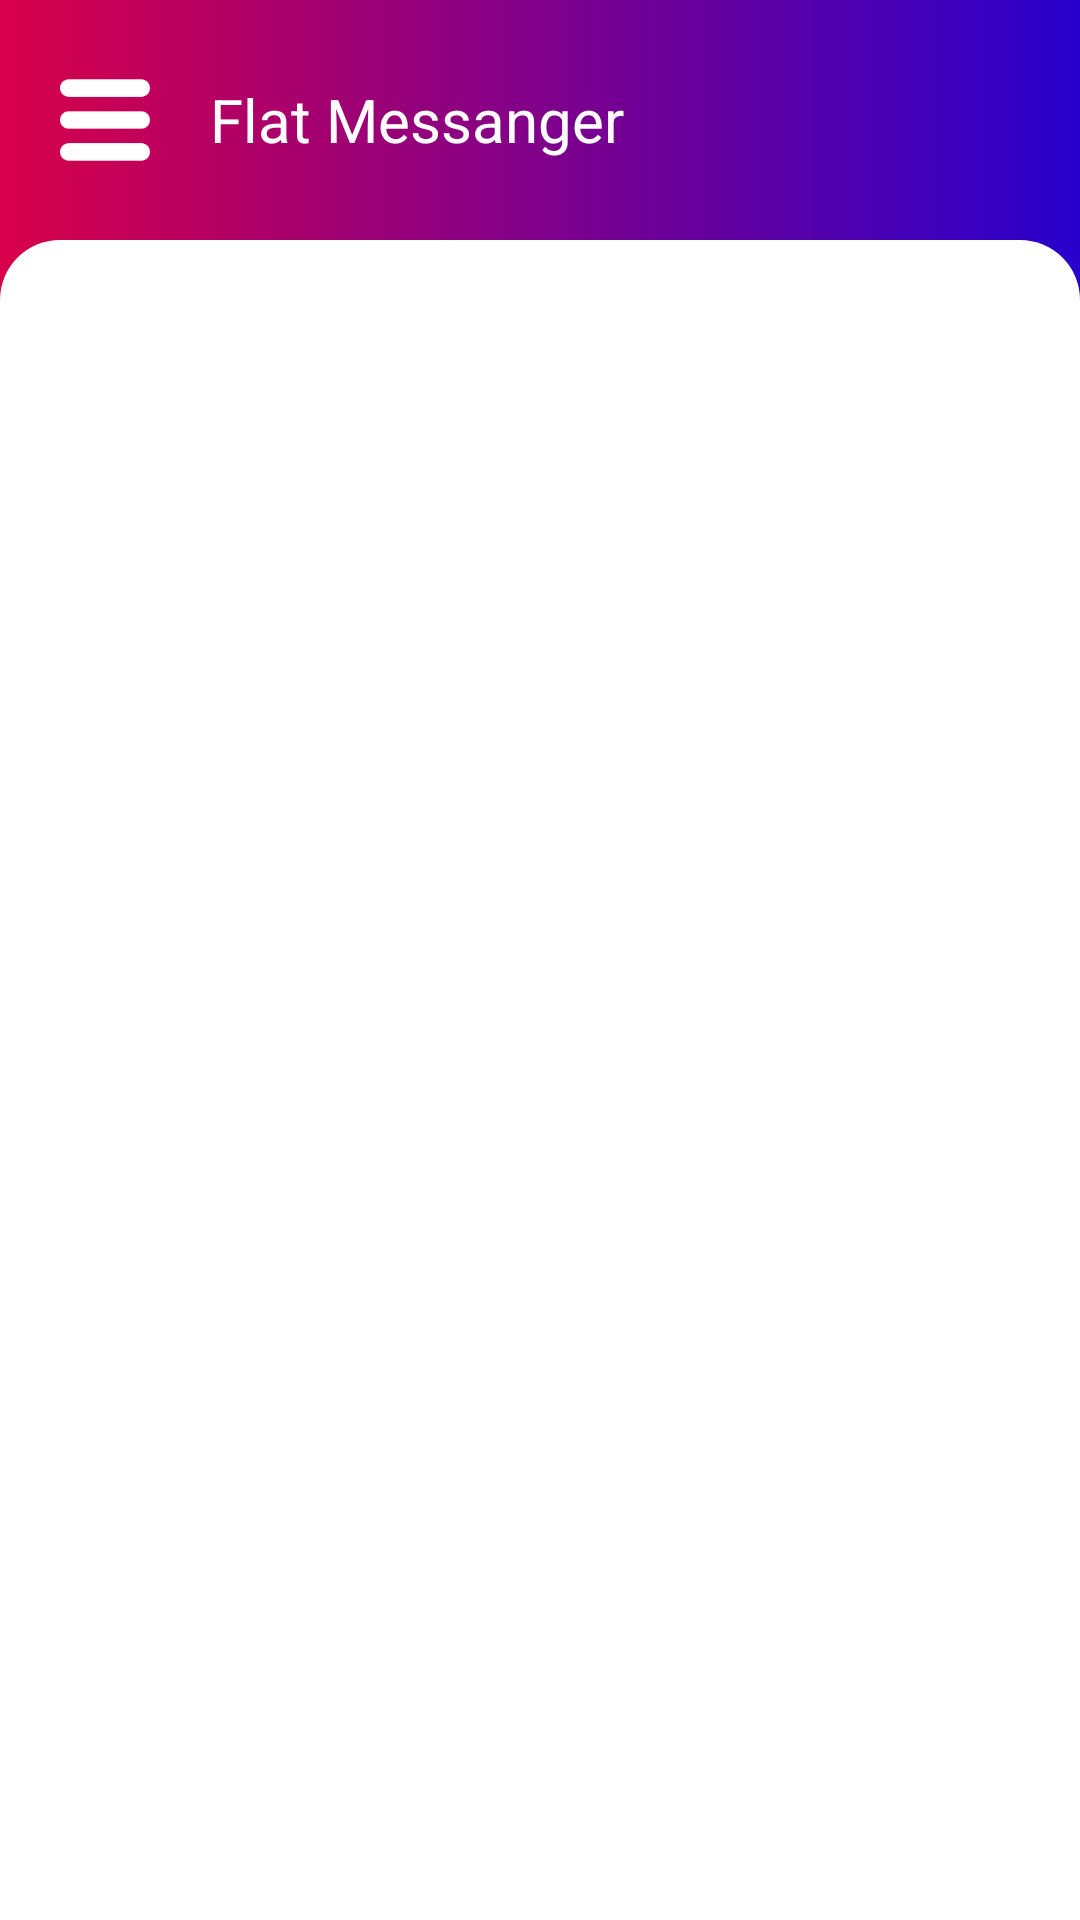

This screen was rendered from an Android layout file. Write that file and the resources it references.
<!-- AndroidManifest.xml: activity theme Theme.Flat.NoActionBar -->
<!-- res/layout/fragment_main.xml -->
<?xml version="1.0" encoding="utf-8"?>
<FrameLayout xmlns:android="http://schemas.android.com/apk/res/android"
    xmlns:tools="http://schemas.android.com/tools"
    android:layout_width="match_parent"
    android:layout_height="match_parent"
    tools:context=".fragments.MainFragment">

    <include layout="@layout/appbar"></include>

    <LinearLayout

        android:layout_marginTop="80sp"
        android:background="@drawable/white_border_cor_up"
        android:layout_width="match_parent"
        android:layout_height="match_parent">
        <androidx.recyclerview.widget.RecyclerView
            tools:listitem="@layout/member_item"
            android:id="@+id/MemberRecyclerView"
            android:layout_width="match_parent"
            android:layout_height="match_parent"></androidx.recyclerview.widget.RecyclerView>
    </LinearLayout>
</FrameLayout>
<!-- res/layout/appbar.xml (included above) -->
<?xml version="1.0" encoding="utf-8"?>
<RelativeLayout
    android:background="@drawable/fl_gradient_background"
    xmlns:android="http://schemas.android.com/apk/res/android" android:layout_width="match_parent"
    android:layout_height="match_parent">

    <LinearLayout

        android:orientation="horizontal"
        android:layout_width="match_parent"
        android:layout_height="80sp">
        <ImageView
            android:id="@+id/AppHdrLeftButtonImg"
            android:layout_marginHorizontal="20sp"
            android:src="@drawable/menu2"
            android:layout_width="30sp"
            android:layout_height="match_parent"></ImageView>
        <TextView
            android:id="@+id/AppBarTextView"
            android:textSize="20sp"
            android:gravity="left|center"
            android:text="Flat Messanger"
            android:textColor="@color/white"
            android:layout_width="match_parent"
            android:layout_height="match_parent"></TextView>
    </LinearLayout>

</RelativeLayout>
<!-- res/layout/member_item.xml (included above) -->
<?xml version="1.0" encoding="utf-8"?>
<LinearLayout
    xmlns:android="http://schemas.android.com/apk/res/android"
    xmlns:app="http://schemas.android.com/apk/res-auto"
    xmlns:tools="http://schemas.android.com/tools"

    android:orientation="vertical"
    android:layout_width="wrap_content"
    android:layout_height="wrap_content"
    android:background="@drawable/member_item_riple">

    <LinearLayout
        android:layout_marginHorizontal="10sp"
        android:layout_marginTop="10sp"
        android:layout_marginBottom="5sp"
        android:orientation="horizontal"
        android:layout_width="match_parent"
        android:layout_height="match_parent">

        <com.google.android.material.imageview.ShapeableImageView
            android:layout_width="60sp"
            android:layout_height="60sp"
            android:background="@color/white"
            android:src="@drawable/user"
            app:shapeAppearance="@style/CircleImage"/>

        <LinearLayout
            android:orientation="vertical"
            android:layout_width="match_parent"
            android:layout_height="match_parent">
            <TextView
                android:id="@+id/ChatNameTextView"
                android:paddingTop="8sp"
                android:textColor="@color/black"
                android:ellipsize="end"
                android:maxLines="1"
                android:paddingLeft="10sp"
                android:paddingRight="10sp"
                android:gravity="center|left"
                android:text="Arina Piterskay"
                android:textSize="17sp"
                android:maxLength="30"
                android:layout_width="match_parent"
                android:layout_height="wrap_content"></TextView>
            <TextView

                android:ellipsize="end"
                android:maxLines="1"
                android:paddingLeft="10sp"
                android:paddingRight="10sp"
                android:id="@+id/ChatMessageTextView"
                android:gravity="center|left"
                android:text="..."
                android:textSize="14sp"
                android:maxLength="30"
                android:layout_width="match_parent"
                android:layout_height="wrap_content"></TextView>
        </LinearLayout>


    </LinearLayout>
    <View

        android:layout_marginTop="5sp"
        android:layout_marginLeft="80sp"
        android:layout_marginRight="10sp"

        android:background="@color/grey"
        android:layout_width="match_parent"
        android:layout_height="0.5sp"></View>


</LinearLayout>
<!-- resources referenced by this layout -->
<resources>
  <color name="black">#FF000000</color>
  <color name="grey">#D3D3D3</color>
  <color name="white">#FFFFFFFF</color>
  <!-- drawable fl_gradient_background (drawable) -->
  <?xml version="1.0" encoding="utf-8"?>
  <selector xmlns:android="http://schemas.android.com/apk/res/android">
      <item>
          <shape>
              <gradient
                  android:startColor="@color/fl_red"
                  android:endColor="@color/fl_blue"
                  android:angle="0" />
              
          </shape>
      </item>
  </selector>
  <!-- drawable member_item_riple (drawable) -->
  <?xml version="1.0" encoding="utf-8"?>
  <ripple  xmlns:android="http://schemas.android.com/apk/res/android"
      android:color="?colorControlHighlight">    <item
      android:id="@android:id/mask"
      android:drawable="@android:color/white" />
  </ripple>
  <!-- drawable menu2: png bitmap (drawable, 1906 bytes) -->
  <!-- drawable user: png bitmap (drawable, 7909 bytes) -->
  <!-- drawable white_border_cor_up (drawable) -->
  <?xml version="1.0" encoding="utf-8"?>
  <selector xmlns:android="http://schemas.android.com/apk/res/android">
      <item>
          <shape>
              <gradient
                  android:startColor="@color/white"
                  android:endColor="@color/white"
                  android:angle="90" />
              <corners android:topLeftRadius="20sp" android:topRightRadius="20sp"></corners>
          </shape>
      </item>
  </selector>
  <style name="CircleImage">
  
          <item name="cornerSize">50%</item>
      </style>
  <style name="Theme.Flat.NoActionBar">
          <item name="windowActionBar">false</item>
          <item name="windowNoTitle">true</item>
      </style>
  <color name="fl_red">#D80049</color>
  <color name="fl_blue">#2800CC</color>
</resources>
